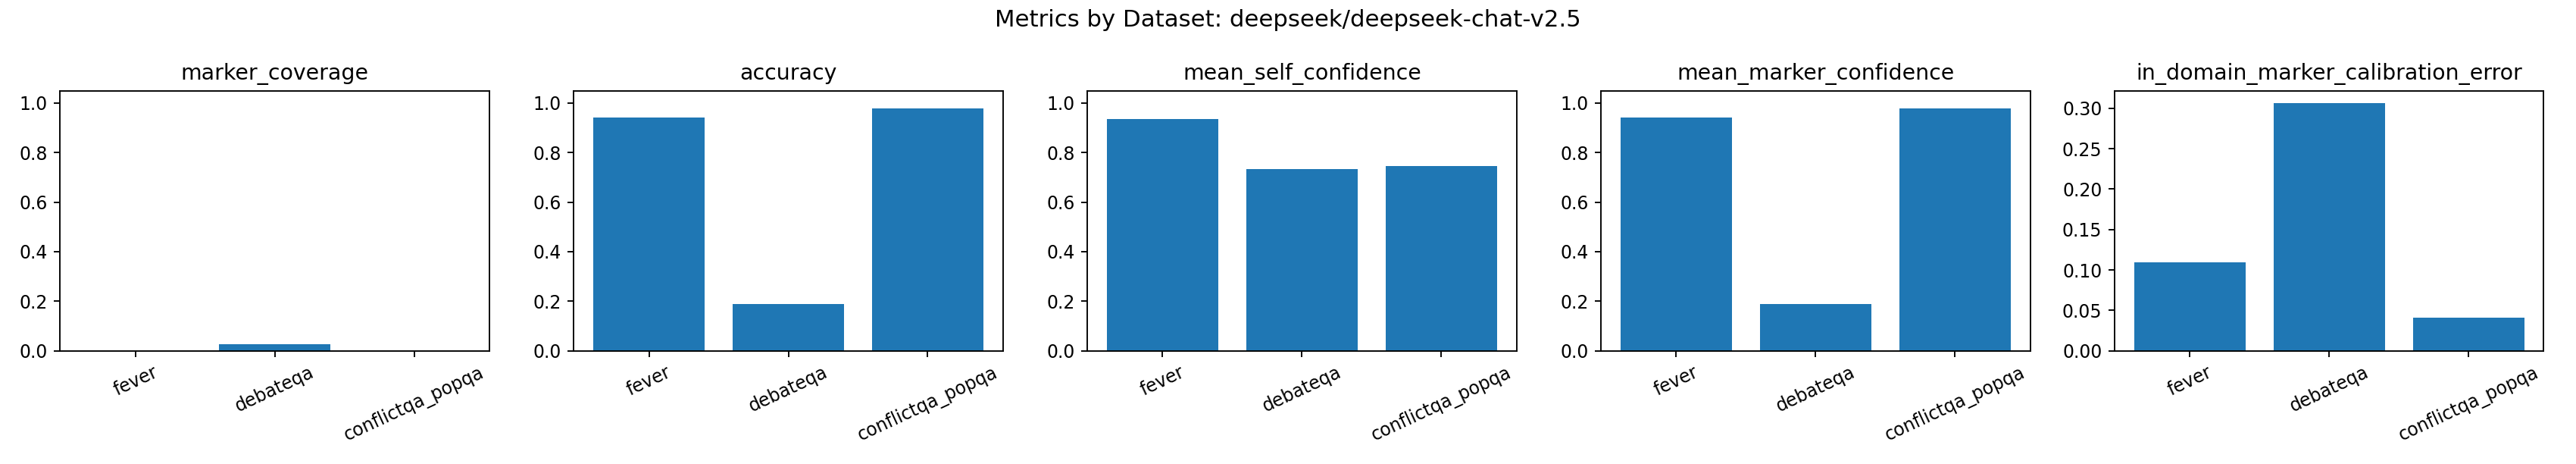

Data behind this chart, as committed beside it:
model, dataset, rows, marker_coverage, accuracy, mean_self_confidence, mean_marker_confidence, in_domain_marker_calibration_error
deepseek/deepseek-chat-v2.5, fever, 480, 0.0, 0.9417, 0.9347, 0.9417, 0.1099
deepseek/deepseek-chat-v2.5, debateqa, 480, 0.02708, 0.1896, 0.7338, 0.1896, 0.3064
deepseek/deepseek-chat-v2.5, conflictqa_popqa, 480, 0.0, 0.9792, 0.7454, 0.9792, 0.0408
